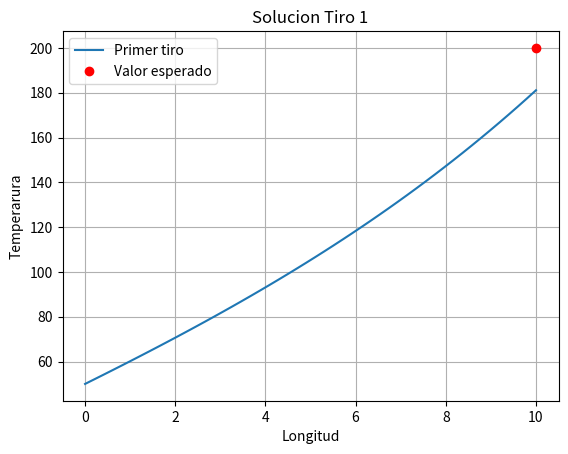

Here is the Python script that generated this plot:
import numpy as np
from scipy.integrate import odeint
import matplotlib.pyplot as plt

def f(U, y):
    u1, u2 = U
    alfa = 0.01
    Ta = 25
    du1dy = u2
    du2dy = alfa*(u1-Ta)
    return [du1dy, du2dy]

def main():
    L = 10     # Longitud de la barra
    Tx1 = 50   # temperatura en el extremo x1=0
    Tx2 = 200  # temperatura en el extremo x2=L
    dT = 10    # Valor supuesto de la derivada <<<<<<<<<<< Nuevo valor
    
    longitud = np.linspace(0, L) #Vector de la longitud de la barra
    # Solucion del sistema
    U = odeint(f, [Tx1, dT], longitud)
    print('Temperatura en el extremo x2=L : {}'.format(U[-1,0]))
    #Grafica
    fig=plt.figure()
    plt.plot(longitud, U[:,0],label='Primer tiro')
    plt.plot([L],[Tx2], 'ro',label='Valor esperado')
    plt.legend()
    plt.grid()
    plt.title('Solucion Tiro 1')
    plt.xlabel('Longitud')
    plt.ylabel('Temperarura')
    fig.savefig("edo_bvp10.pdf", bbox_inches='tight')
    
if __name__ == "__main__": main()            